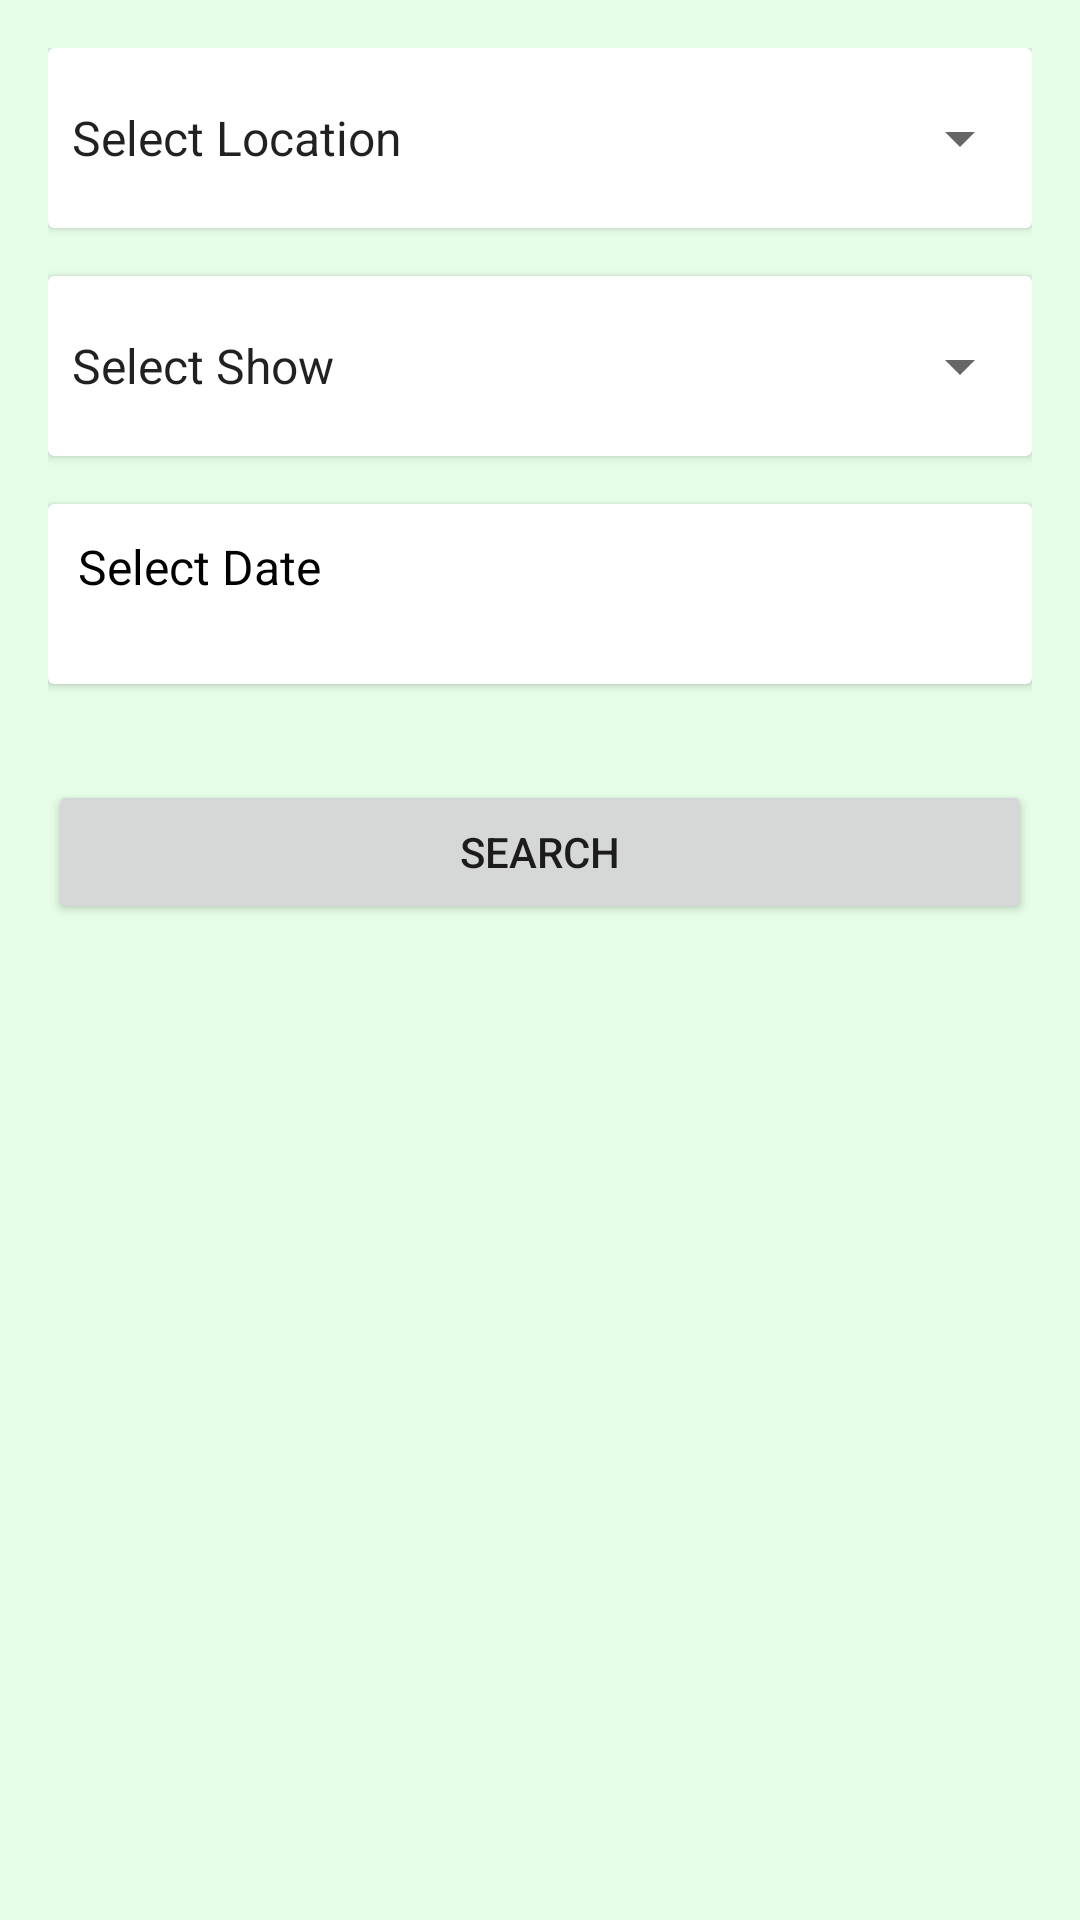

The Android layout XML behind this screen, and the referenced resources:
<!-- AndroidManifest.xml: application theme Theme.BookAnything -->
<!-- res/layout/activity_movie.xml -->
<?xml version="1.0" encoding="utf-8"?>
<LinearLayout xmlns:android="http://schemas.android.com/apk/res/android"
    xmlns:tools="http://schemas.android.com/tools"
    android:layout_width="match_parent"
    android:layout_height="match_parent"
    android:background="#E6FDE7"
    android:padding="16dp"
    android:orientation="vertical"
    tools:context=".Movie">

    <androidx.cardview.widget.CardView
        android:layout_width="match_parent"
        android:layout_height="wrap_content">

        <Spinner
            android:id="@+id/location"
            android:layout_width="match_parent"
            android:entries="@array/location"
            android:layout_height="60dp" />
    </androidx.cardview.widget.CardView>

    <androidx.cardview.widget.CardView
        android:layout_width="match_parent"
        android:layout_marginTop="16dp"
        android:layout_height="wrap_content">

        <Spinner
            android:id="@+id/movie"
            android:layout_width="match_parent"
            android:entries="@array/mov"
            android:layout_height="60dp" />
    </androidx.cardview.widget.CardView>

    <androidx.cardview.widget.CardView
        android:layout_width="match_parent"
        android:layout_height="wrap_content"
        android:layout_marginTop="16dp">

        <TextView
            android:id="@+id/date"
            android:layout_width="match_parent"
            android:layout_height="60dp"
            android:padding="10dp"
            android:text="Select Date"
            android:textColor="#000000"
            android:textSize="16sp" />
    </androidx.cardview.widget.CardView>

    <Button
        android:id="@+id/button5"
        android:layout_marginTop="32dp"
        android:layout_width="match_parent"
        android:layout_height="wrap_content"
        android:text="Search" />
</LinearLayout>
<!-- resources referenced by this layout -->
<resources>
  <string-array name="location">
          <item>Select Location</item>
          <item>Dhaka</item>
          <item>Gazipur</item>
          <item>Sylhet</item>
          <item>Khulna</item>
          <item>Jessore</item>
          <item>Chittagong</item>
      </string-array>
  <string-array name="mov">
          <item>Select Show</item>
          <item>Alatchakra</item>
          <item>Godzilla vs. Kong</item>
          <item>Raya and the Last Dragon</item>
          <item>Venom</item>
          <item>Priyo Komla</item>
          <item>The Conjuring</item>
      </string-array>
  <style name="Theme.BookAnything" parent="Theme.MaterialComponents.DayNight.DarkActionBar">
          
          <item name="colorPrimary">@color/purple_500</item>
          <item name="colorPrimaryVariant">@color/purple_700</item>
          <item name="colorOnPrimary">@color/white</item>
          
          <item name="colorSecondary">@color/teal_200</item>
          <item name="colorSecondaryVariant">@color/teal_700</item>
          <item name="colorOnSecondary">@color/black</item>
          
          <item name="android:statusBarColor" tools:targetApi="l">?attr/colorPrimaryVariant</item>
          
      </style>
  <!-- not gathered from this repository: default colours our renderer supplied (Android Studio template values) -->
  <color name="purple_500">#FF6200EE</color>
  <color name="purple_700">#FF3700B3</color>
  <color name="teal_200">#FF03DAC5</color>
  <color name="teal_700">#FF018786</color>
  <color name="black">#FF000000</color>
  <color name="white">#FFFFFFFF</color>
</resources>
